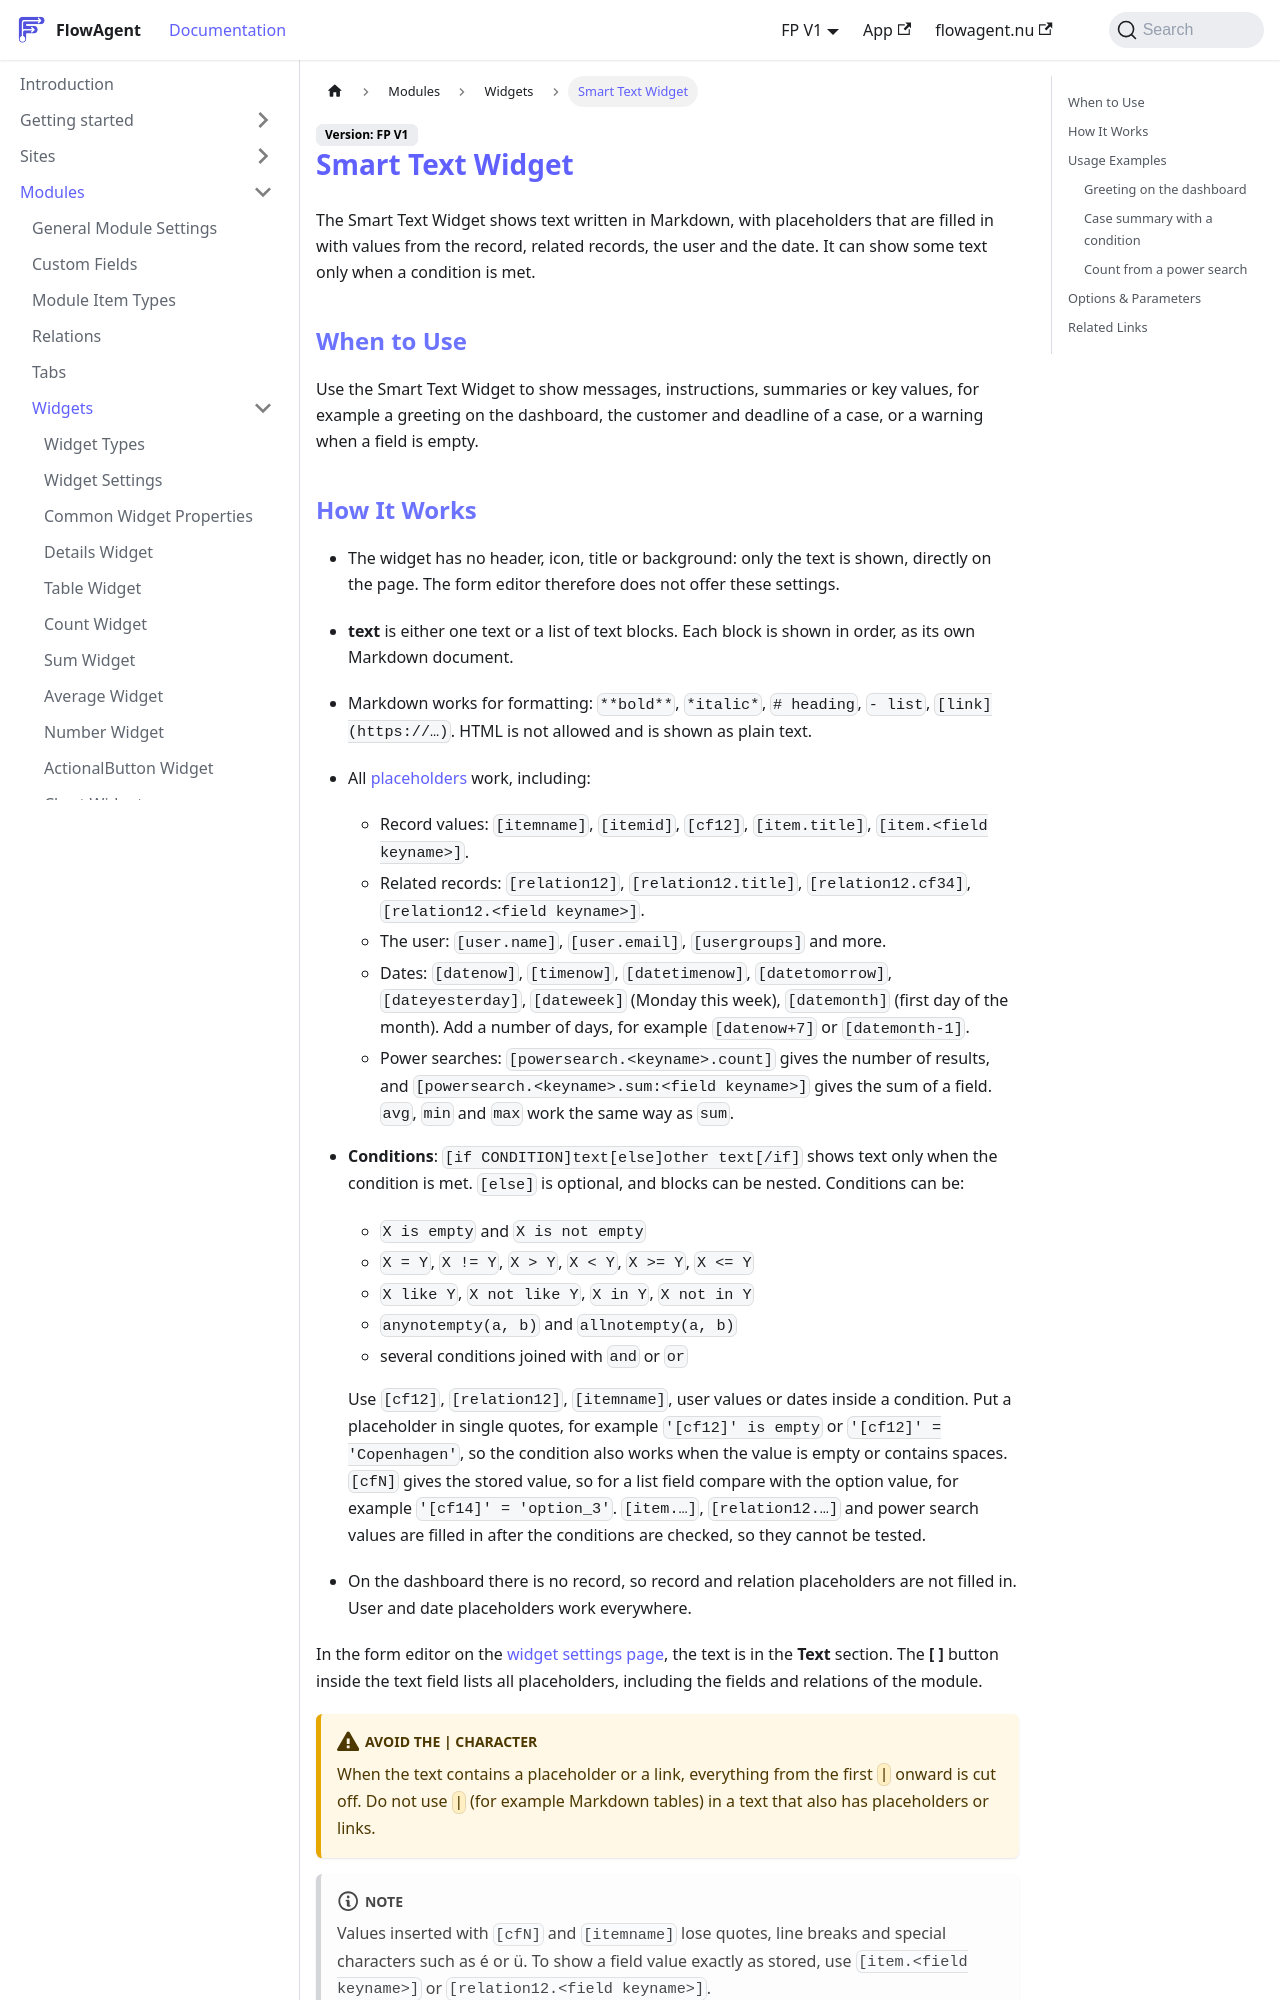

repository: flowagentnu/1rel-documentation · page: docs/modules/widgets/smart-text.html · generator: docusaurus

# Smart Text Widget

The Smart Text Widget shows text written in Markdown, with placeholders that are filled in with values from the record, related records, the user and the date. It can show some text only when a condition is met.

## When to Use
Use the Smart Text Widget to show messages, instructions, summaries or key values, for example a greeting on the dashboard, the customer and deadline of a case, or a warning when a field is empty.
